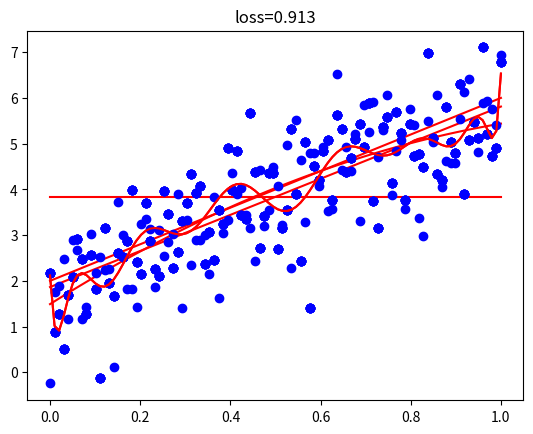

Generate this figure with matplotlib:
# import the libraries
import numpy as np
import matplotlib.pyplot as plt
%matplotlib inline

# set up the true regression line
trueslope=4
trueintercept=2
N=100

# sample from the true regression line with added errors
x=np.linspace(0,1,N)
y=trueintercept+trueslope*x+np.random.normal(size=N)

# plot the sample data
plt.plot(x,y,'bo')
plt.show()

# function to calculate RMSE
def loss(ytrue,ypred):
  return np.sqrt(np.mean(np.square(np.subtract(ypred,ytrue))))

# null model is just mean of y independent of x
nullslope=0;
nullintercept=np.mean(y)

# calculate the predictions of the null model
ynull=nullintercept+nullslope*x

# plot the sample data and null prediction
plt.plot(x,y,'bo')
plt.plot(x,ynull,'r')
plt.title("intercept=%.3f slope=%.3f loss=%.3f" % (nullintercept,nullslope,loss(y,ynull)))
plt.show()

# find the optimum slope using a line of best fit
bestslope,bestintercept=np.polyfit(x,y,1)

# calculate the predictions of the best model
ybest=bestintercept+bestslope*x

# plot the sample data and the best model prediction
plt.plot(x,y,'bo')
plt.plot(x,ybest,'r')
plt.title("intercept=%.3f slope=%.3f loss=%.3f" % (bestintercept,bestslope,loss(y,ybest)))
plt.show()

# calculate the predictions of the true model
ytrue=trueintercept+trueslope*x

# plot the sample data and the true model
plt.plot(x,y,'bo')
plt.plot(x,ytrue,'r')
plt.title("intercept=%.3f slope=%.3f loss=%.3f" % (trueintercept,trueslope,loss(y,ytrue)))
plt.show()

# fit a quadratic line to the sample data
poly=np.polyfit(x,y,2)

# calculate the predictions of the quadratic model
ypoly=np.polyval(poly,x)

# plot the sample data and the quadratic model
plt.plot(x,y,'bo')
plt.plot(x,ypoly,'r')
plt.title("int=%.3f slope=%.3f acc=%.3f loss=%.3f" % (poly[2],poly[1],poly[0],loss(y,ypoly)))
plt.show()

# calculate 100 more samples from the original line as validation data
Nval=100
xval=np.linspace(0,1,Nval)
yval=trueintercept+trueslope*xval+np.random.normal(size=Nval)

# fit polynomials of orders up to 15
for p in range(1,16):
  # fit original sample
  poly=np.polyfit(x,y,p)
  # predict y of training sample
  ypoly=np.polyval(poly,x)
  # predict y of validation samples
  ypolyval=np.polyval(poly,xval)
  # report polynomial order and losses
  print(p,loss(y,ypoly),loss(yval,ypolyval))

# plot the 15th order polynomial prediction
poly=np.polyfit(x,y,15)
ypoly=np.polyval(poly,x)
plt.plot(x,y,'bo')
plt.plot(x,ypoly,'r')
plt.title("loss=%.3f" % (loss(y,ypoly)))
plt.show()
plt.plot(xval,yval,'bo')
plt.plot(xval,ypolyval,'r')
plt.title("loss=%.3f" % (loss(yval,ypolyval)))
plt.show()

